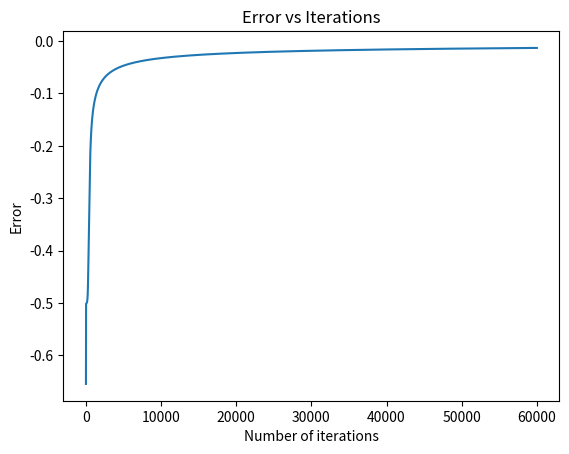
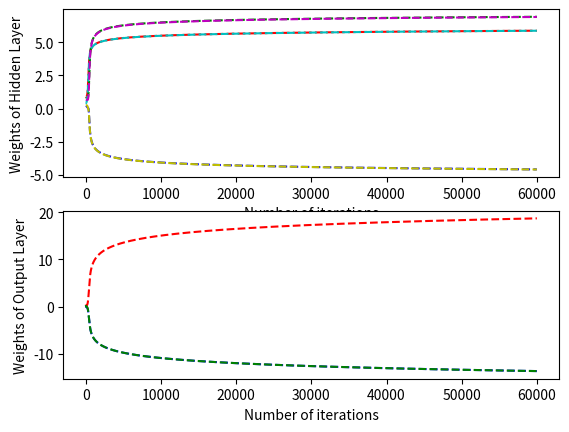

Write Python code to recreate these figures, in order.
#   XOR using backpropogation
import numpy as np
import matplotlib.pyplot as plt

iterations = 60000           # Number of iterations
inputLayerSize, hiddenLayerSize, outputLayerSize = 2, 3, 1

X = np.array([[0,0], [0,1], [1,0], [1,1]])
Y = np.array([ [0],   [1],   [1],   [0]])


def sigmoid (x): return 1/(1 + np.exp(-x))      # activation function
def sigmoid_(x): return x * (1 - x)             # derivative of sigmoid
                                                # weights on layer inputs
Wh = np.random.uniform(size=(inputLayerSize, hiddenLayerSize))
Wz = np.random.uniform(size=(hiddenLayerSize,outputLayerSize))

errorMatrix = np.empty(iterations,float)
iterationMatrix = np.empty(iterations,int)

weightsHiddenMatrix11 = np.empty(iterations,float)
weightsHiddenMatrix12 = np.empty(iterations,float)
weightsHiddenMatrix13 = np.empty(iterations,float)
weightsHiddenMatrix21 = np.empty(iterations,float)
weightsHiddenMatrix22 = np.empty(iterations,float)
weightsHiddenMatrix23 = np.empty(iterations,float)

weightsOutputMatrix11 = np.empty(iterations,float)
weightsOutputMatrix21 = np.empty(iterations,float)
weightsOutputMatrix31 = np.empty(iterations,float)

for i in range(iterations):

    H = sigmoid(np.dot(X, Wh))                  # hidden layer results
    Z = sigmoid(np.dot(H, Wz))                  # output layer results
    E = Y - Z                                   # how much we missed (error)

    errorMatrix[i] = E[0]
    iterationMatrix[i] = i

    dZ = E * sigmoid_(Z)                        # delta Z
    dH = dZ.dot(Wz.T) * sigmoid_(H)             # delta H
    Wz +=  H.T.dot(dZ)                          # update output layer weights

    weightsOutputMatrix11[i] = Wz[0][0]
    weightsOutputMatrix21[i] = Wz[1][0]
    weightsOutputMatrix31[i] = Wz[2][0]

    Wh +=  X.T.dot(dH)                          # update hidden layer weights

    weightsHiddenMatrix11[i] = Wh[0][0]
    weightsHiddenMatrix12[i] = Wh[0][1]
    weightsHiddenMatrix13[i] = Wh[0][2]
    weightsHiddenMatrix21[i] = Wh[1][0]
    weightsHiddenMatrix22[i] = Wh[1][1]
    weightsHiddenMatrix23[i] = Wh[1][2]

print(Z)

print("Final values of activation weights")
print("Hidden Layer")
print(Wh)
print("Output Layer")
print(Wz)

plt.figure(1)
plt.plot(iterationMatrix,errorMatrix)
plt.xlabel('Number of iterations')
plt.ylabel('Error')
plt.title('Error vs Iterations')
plt.show()

plt.figure(2)
plt.subplot(211)
plt.plot(iterationMatrix,weightsHiddenMatrix11,'r--',iterationMatrix,weightsHiddenMatrix12,'b--',iterationMatrix,weightsHiddenMatrix13,'g--',iterationMatrix,weightsHiddenMatrix21,'c--',iterationMatrix,weightsHiddenMatrix22,'m--',iterationMatrix,weightsHiddenMatrix23,'y--')
plt.xlabel('Number of iterations')
plt.ylabel('Weights of Hidden Layer')
plt.subplot(212)
plt.plot(iterationMatrix,weightsOutputMatrix11,'r--',iterationMatrix,weightsOutputMatrix21,'b--',iterationMatrix,weightsOutputMatrix31,'g--')
plt.xlabel('Number of iterations')
plt.ylabel('Weights of Output Layer')
plt.show()
